Run: headless pygame with SDL's dummy video driver; simulated clock (each Clock.tick advances the game by its frame time, no real sleeping); random seed 0; keys injected as events and as key.get_pressed() state; no mouse input; restart key R tapped at the start of phases 3 and 4.
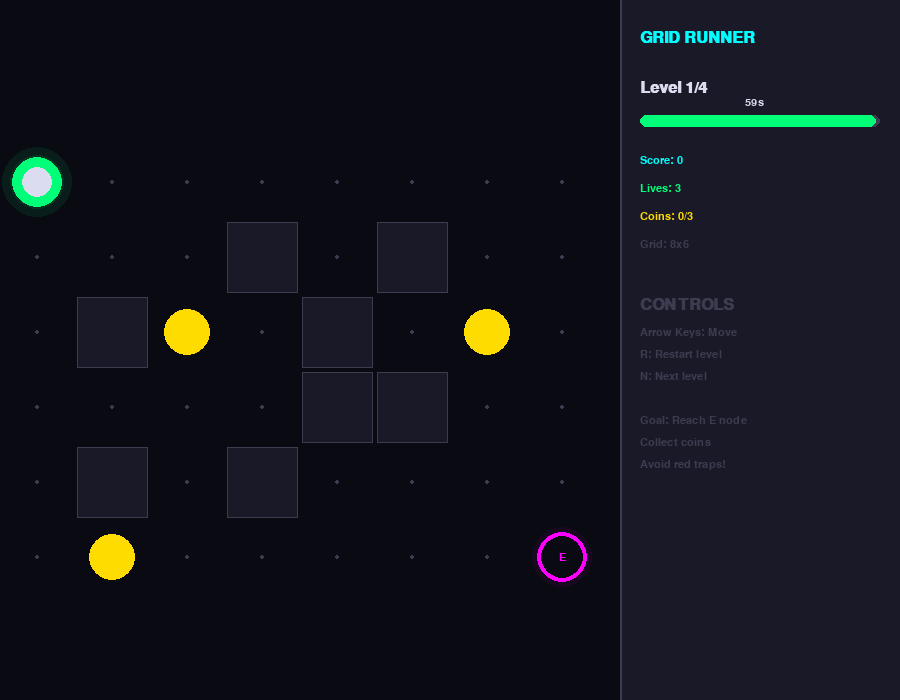
Frame 1 of 4 · flips 1–60 · no input
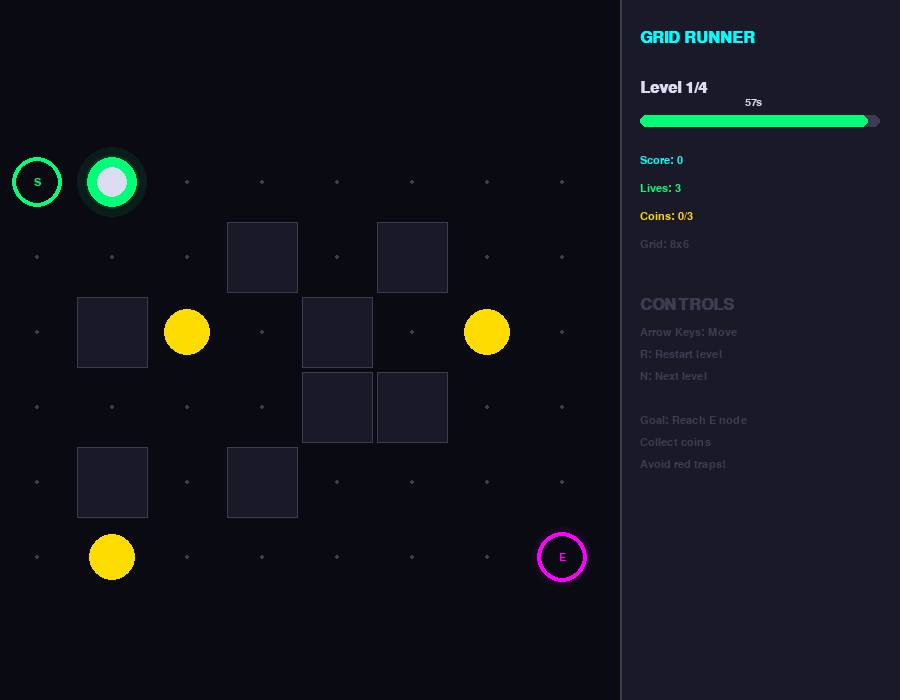
Frame 2 of 4 · flips 61–180 · tapped SPACE, RETURN · held RIGHT (→), D
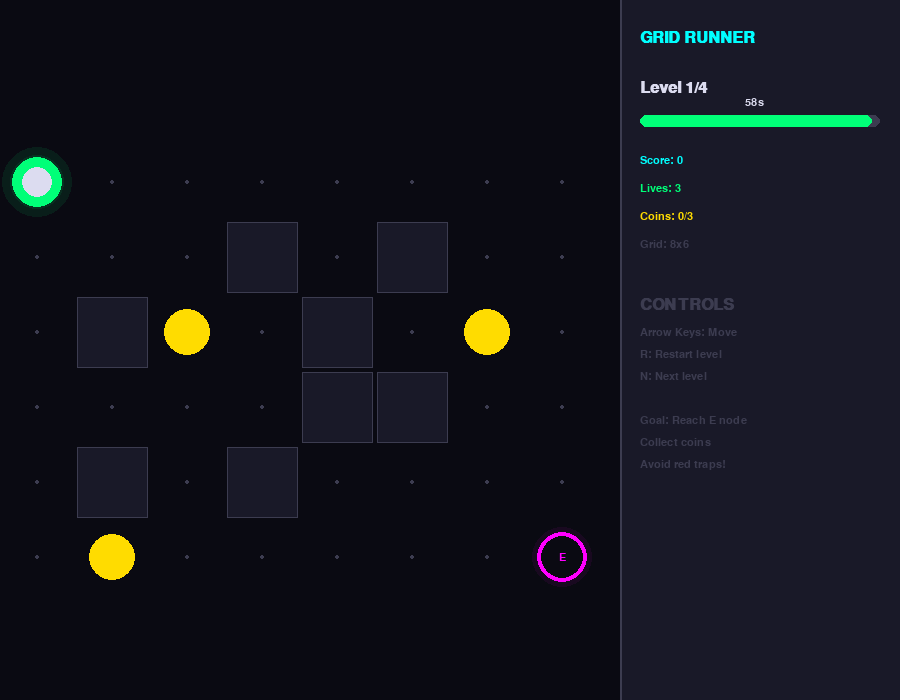
Frame 3 of 4 · flips 181–300 · tapped R · held DOWN (↓), S
Frame 4 of 4 · flips 301–420 · tapped R · held LEFT (←), A, UP (↑), W · screen unchanged from frame 3, image omitted

The pygame program that drew these frames:

import pygame, random, math

pygame.init()

W, H = 900, 700
screen = pygame.display.set_mode((W, H))
pygame.display.set_caption("GRID RUNNER - Graph Maze")
clock = pygame.time.Clock()

# Colores cyberpunk
BG = (10, 10, 18)
CYAN = (0, 255, 255)
MAGENTA = (255, 0, 255)
GREEN = (0, 255, 120)
RED = (255, 60, 60)
YELLOW = (255, 220, 0)
DARK = (25, 25, 40)
GRAY = (60, 60, 80)
WHITE = (220, 220, 240)

font = pygame.font.SysFont("Consolas", 24, bold=True)
small = pygame.font.SysFont("Consolas", 16)


class Node:
    def __init__(self, x, y, node_type='empty'):
        self.x = x
        self.y = y
        self.type = node_type
        self.visited = False
        self.glow = 0.0

    def draw(self, px, py, size):
        cx = px + size // 2
        cy = py + size // 2

        if self.type == 'wall':
            pygame.draw.rect(screen, DARK, (px + 2, py + 2, size - 4, size - 4))
            pygame.draw.rect(screen, GRAY, (px + 2, py + 2, size - 4, size - 4), 1)
            return

        pygame.draw.rect(screen, BG, (px + 1, py + 1, size - 2, size - 2))

        if self.type == 'start':
            color = GREEN
            glow = 25
        elif self.type == 'end':
            color = MAGENTA
            glow = 30
        elif self.type == 'coin':
            color = YELLOW
            glow = 20
        elif self.type == 'trap':
            color = RED
            glow = 15
        elif self.visited:
            color = CYAN
            glow = 10
        else:
            color = GRAY
            glow = 0

        if glow > 0:
            for g in range(glow, 0, -5):
                s = pygame.Surface((g * 2, g * 2), pygame.SRCALPHA)
                pygame.draw.circle(s, (*color[:3], 15), (g, g), g)
                screen.blit(s, (cx - g, cy - g))

        r = size // 3
        if self.type == 'coin':
            pygame.draw.circle(screen, color, (cx, cy), r - 2)
        elif self.type == 'trap':
            pygame.draw.polygon(screen, color, [
                (cx, cy - r + 2), (cx + r - 2, cy + r - 2), (cx - r + 2, cy + r - 2)
            ])
        elif self.type in ['start', 'end']:
            pygame.draw.circle(screen, color, (cx, cy), r)
            pygame.draw.circle(screen, BG, (cx, cy), r - 4)
            t = small.render('S' if self.type == 'start' else 'E', True, color)
            screen.blit(t, (cx - t.get_width() // 2, cy - t.get_height() // 2))
        else:
            pygame.draw.circle(screen, color, (cx, cy), 3 if self.visited else 2)

        self.glow += 0.05


class Level:
    def __init__(self, width, height, num_walls, num_coins, num_traps, time_limit):
        self.w = width
        self.h = height
        self.time_limit = time_limit
        self.grid = {}
        self.player = (0, 0)
        self.end = (width - 1, height - 1)
        self.coins_collected = 0
        self.total_coins = num_coins
        self.start_time = None

        for x in range(width):
            for y in range(height):
                self.grid[(x, y)] = Node(x, y, 'empty')

        self.grid[(0, 0)].type = 'start'
        self.grid[(width - 1, height - 1)].type = 'end'

        self.place_walls(num_walls)

        for _ in range(num_coins):
            self.place_random('coin')

        for _ in range(num_traps):
            self.place_random('trap')

    def place_walls(self, num):
        placed = 0
        attempts = 0
        while placed < num and attempts < 1000:
            x = random.randint(1, self.w - 2)
            y = random.randint(0, self.h - 1)
            if self.grid[(x, y)].type == 'empty' and (x, y) != (0, 0) and (x, y) != self.end:
                self.grid[(x, y)].type = 'wall'
                if self.has_path():
                    placed += 1
                else:
                    self.grid[(x, y)].type = 'empty'
            attempts += 1

    def has_path(self):
        from collections import deque
        q = deque([(0, 0)])
        visited = {(0, 0)}
        while q:
            x, y = q.popleft()
            if (x, y) == self.end:
                return True
            for dx, dy in [(0, 1), (0, -1), (1, 0), (-1, 0)]:
                nx, ny = x + dx, y + dy
                if 0 <= nx < self.w and 0 <= ny < self.h and (nx, ny) not in visited:
                    if self.grid[(nx, ny)].type != 'wall':
                        visited.add((nx, ny))
                        q.append((nx, ny))
        return False

    def place_random(self, node_type):
        attempts = 0
        while attempts < 100:
            x = random.randint(0, self.w - 1)
            y = random.randint(0, self.h - 1)
            if self.grid[(x, y)].type == 'empty':
                self.grid[(x, y)].type = node_type
                return
            attempts += 1


class Game:
    def __init__(self):
        self.levels = [
            Level(8, 6, 8, 3, 0, 60),
            Level(10, 8, 15, 5, 2, 90),
            Level(12, 10, 25, 7, 4, 120),
            Level(15, 12, 40, 10, 6, 150),
        ]
        self.current = 0
        self.player_pos = (0, 0)
        self.score = 0
        self.lives = 3
        self.state = 'playing'
        self.msg = ""
        self.msg_timer = 0
        self.move_cooldown = 0
        self.reset_level()

    def reset_level(self):
        self.player_pos = (0, 0)
        self.levels[self.current].player = (0, 0)
        self.levels[self.current].coins_collected = 0
        self.levels[self.current].start_time = pygame.time.get_ticks()
        for node in self.levels[self.current].grid.values():
            node.visited = False
        self.state = 'playing'
        self.msg = ""
        self.msg_timer = 0

    def move(self, dx, dy):
        if self.state != 'playing' or self.move_cooldown > 0:
            return

        level = self.levels[self.current]
        nx = self.player_pos[0] + dx
        ny = self.player_pos[1] + dy

        if nx < 0 or nx >= level.w or ny < 0 or ny >= level.h:
            return

        node = level.grid[(nx, ny)]

        if node.type == 'wall':
            self.msg = "BLOCKED!"
            self.msg_timer = 30
            return

        self.player_pos = (nx, ny)
        self.move_cooldown = 8
        node.visited = True

        if node.type == 'coin':
            node.type = 'empty'
            level.coins_collected += 1
            self.score += 100
            self.msg = f"+100 COIN! ({level.coins_collected}/{level.total_coins})"
            self.msg_timer = 40

        if node.type == 'trap':
            self.lives -= 1
            node.type = 'empty'
            self.msg = "TRAP! -1 LIFE"
            self.msg_timer = 50
            if self.lives <= 0:
                self.state = 'game_over'
                self.msg = "GAME OVER!"
                self.msg_timer = 200

        if node.type == 'end':
            time_bonus = max(0, int(self.time_left() * 10))
            self.score += (level.coins_collected * 100) + time_bonus
            self.state = 'level_complete'
            self.msg = f"LEVEL CLEAR! +{time_bonus} bonus"
            self.msg_timer = 150

    def time_left(self):
        level = self.levels[self.current]
        if level.start_time is None:
            return level.time_limit
        elapsed = (pygame.time.get_ticks() - level.start_time) / 1000
        return max(0, level.time_limit - elapsed)

    def next_level(self):
        self.current += 1
        if self.current >= len(self.levels):
            self.state = 'game_won'
            self.msg = "ALL LEVELS COMPLETE!"
            self.msg_timer = 300
        else:
            self.reset_level()

    def update(self):
        if self.move_cooldown > 0:
            self.move_cooldown -= 1

        if self.state == 'playing' and self.time_left() <= 0:
            self.state = 'game_over'
            self.msg = "TIME OUT!"
            self.msg_timer = 200

        if self.msg_timer > 0:
            self.msg_timer -= 1

    def draw(self):
        screen.fill(BG)

        # FIX: Si current >= len(levels), mostrar pantalla de victoria
        if self.current >= len(self.levels):
            self.draw_victory()
            return

        level = self.levels[self.current]

        cell_size = min((W - 300) // level.w, (H - 100) // level.h)
        offset_x = (W - 300 - level.w * cell_size) // 2
        offset_y = (H - level.h * cell_size) // 2 + 20

        for y in range(level.h):
            for x in range(level.w):
                px = offset_x + x * cell_size
                py = offset_y + y * cell_size
                level.grid[(x, y)].draw(px, py, cell_size)

        px = offset_x + self.player_pos[0] * cell_size + cell_size // 2
        py = offset_y + self.player_pos[1] * cell_size + cell_size // 2

        for g in range(35, 5, -8):
            s = pygame.Surface((g * 2, g * 2), pygame.SRCALPHA)
            pygame.draw.circle(s, (*GREEN[:3], 20), (g, g), g)
            screen.blit(s, (px - g, py - g))

        pygame.draw.circle(screen, GREEN, (px, py), cell_size // 3)
        pygame.draw.circle(screen, WHITE, (px, py), cell_size // 5)

        # Panel derecho
        panel_x = W - 280
        pygame.draw.rect(screen, DARK, (panel_x, 0, 280, H))
        pygame.draw.line(screen, GRAY, (panel_x, 0), (panel_x, H), 2)

        y = 30
        t = font.render("GRID RUNNER", True, CYAN)
        screen.blit(t, (panel_x + 20, y))
        y += 50

        t = font.render(f"Level {self.current + 1}/{len(self.levels)}", True, WHITE)
        screen.blit(t, (panel_x + 20, y))
        y += 35

        time_left = self.time_left()
        bar_w = 240
        bar_h = 12
        ratio = time_left / level.time_limit

        color = GREEN if ratio > 0.5 else (YELLOW if ratio > 0.25 else RED)
        pygame.draw.rect(screen, GRAY, (panel_x + 20, y, bar_w, bar_h), border_radius=6)
        pygame.draw.rect(screen, color, (panel_x + 20, y, int(bar_w * ratio), bar_h), border_radius=6)

        t = small.render(f"{int(time_left)}s", True, WHITE)
        screen.blit(t, (panel_x + 20 + bar_w // 2 - 15, y - 18))
        y += 40

        stats = [
            (f"Score: {self.score}", CYAN),
            (f"Lives: {self.lives}", GREEN),
            (f"Coins: {level.coins_collected}/{level.total_coins}", YELLOW),
            (f"Grid: {level.w}x{level.h}", GRAY),
        ]

        for text, color in stats:
            t = small.render(text, True, color)
            screen.blit(t, (panel_x + 20, y))
            y += 28

        y += 30
        t = font.render("CONTROLS", True, GRAY)
        screen.blit(t, (panel_x + 20, y))
        y += 30

        controls = [
            "Arrow Keys: Move",
            "R: Restart level",
            "N: Next level",
            "",
            "Goal: Reach E node",
            "Collect coins",
            "Avoid red traps!",
        ]

        for ctrl in controls:
            if ctrl:
                t = small.render(ctrl, True, GRAY)
                screen.blit(t, (panel_x + 20, y))
            y += 22

        self.draw_message()
        self.draw_overlay()

    def draw_victory(self):
        """Pantalla de victoria cuando se completan todos los niveles"""
        screen.fill(BG)
        overlay = pygame.Surface((W, H), pygame.SRCALPHA)
        overlay.fill((0, 0, 0, 180))
        screen.blit(overlay, (0, 0))

        t = font.render("SYSTEM HACKED!", True, GREEN)
        screen.blit(t, (W // 2 - t.get_width() // 2, H // 2 - 60))

        t = font.render(f"Final Score: {self.score}", True, CYAN)
        screen.blit(t, (W // 2 - t.get_width() // 2, H // 2))

        t = small.render("Press R to play again", True, WHITE)
        screen.blit(t, (W // 2 - t.get_width() // 2, H // 2 + 60))

    def draw_message(self):
        if self.msg_timer > 0:
            alpha = min(255, self.msg_timer * 4)
            msg_surf = font.render(self.msg, True,
                                   GREEN if any(w in self.msg for w in ["CLEAR", "COIN", "bonus"])
                                   else (RED if any(w in self.msg for w in ["OVER", "TRAP", "OUT", "BLOCKED"])
                                         else CYAN))

            msg_w = msg_surf.get_width() + 30
            msg_h = 45
            msg_x = (W - 300) // 2 - msg_w // 2
            msg_y = H - 90

            overlay = pygame.Surface((msg_w, msg_h), pygame.SRCALPHA)
            overlay.fill((*DARK[:3], min(200, alpha)))
            screen.blit(overlay, (msg_x, msg_y))

            border_color = GREEN if "CLEAR" in self.msg else (
                RED if any(w in self.msg for w in ["OVER", "TRAP", "OUT"]) else CYAN)
            pygame.draw.rect(screen, border_color, (msg_x, msg_y, msg_w, msg_h), 2, border_radius=8)

            screen.blit(msg_surf, (msg_x + 15, msg_y + 10))

    def draw_overlay(self):
        if self.state in ['game_over', 'game_won']:
            overlay = pygame.Surface((W, H), pygame.SRCALPHA)
            overlay.fill((0, 0, 0, 180))
            screen.blit(overlay, (0, 0))

            if self.state == 'game_won':
                t = font.render("SYSTEM HACKED!", True, GREEN)
                screen.blit(t, (W // 2 - t.get_width() // 2 - 140, H // 2 - 40))
                t = font.render(f"Final Score: {self.score}", True, CYAN)
                screen.blit(t, (W // 2 - t.get_width() // 2 - 140, H // 2 + 10))
            else:
                t = font.render("GAME OVER", True, RED)
                screen.blit(t, (W // 2 - t.get_width() // 2 - 140, H // 2 - 20))

            t = small.render("Press R to restart", True, WHITE)
            screen.blit(t, (W // 2 - t.get_width() // 2 - 140, H // 2 + 50))


# Main
game = Game()

running = True
while running:
    for event in pygame.event.get():
        if event.type == pygame.QUIT:
            running = False

        if event.type == pygame.KEYDOWN:
            if game.state == 'playing':
                if event.key == pygame.K_UP:
                    game.move(0, -1)
                elif event.key == pygame.K_DOWN:
                    game.move(0, 1)
                elif event.key == pygame.K_LEFT:
                    game.move(-1, 0)
                elif event.key == pygame.K_RIGHT:
                    game.move(1, 0)

            if event.key == pygame.K_r:
                if game.state in ['game_over', 'game_won'] or game.current >= len(game.levels):
                    game = Game()
                else:
                    game.reset_level()

            if event.key in [pygame.K_n, pygame.K_SPACE] and game.state == 'level_complete':
                game.next_level()

    game.update()
    game.draw()

    pygame.display.flip()
    clock.tick(60)

pygame.quit()
